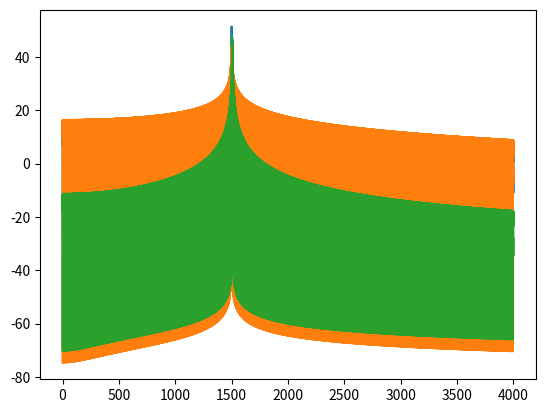

This chart was generated by the following Python code:
import math
from matplotlib import pyplot as plt
import numpy as np
bina = []
bn = []
def string2bits(s=''):
    for x in s:
        bina.append(bin(ord(x))[2:])
    bits = ''
    for i in range(0,len(bina)):
        bits += bina[i]
    return [int(i) for i in str(bits)]

s = "Labko"

b = string2bits(s)
print(b)

#a_string = "abcde"

#split_strings = []

#for index in range(0, len(a_string), n):
#    split_strings.append(a_string[index : index + 1])

#print(split_strings)
    

#zad 2

tc = 7
fs=8000
if len(b)>10:
	B = 10
else:
	B = len(b)



tb = tc / (B)
a1 = 1
a2 = 2
w = 300
fn = w / tb
fn1 = (w+1) / tb
fn2 = (w+2) / tb
n = round(tc*fs)

nb = round( n / B )

t = []
za = []
zp = []
zf = []
index = 0
dex = 0





def z_a(d,i):
    if d == 0:
        return a1 * math.sin(2*math.pi * fn * t[i])
    else:
        return a2 * math.sin(2*math.pi * fn * t[i])


def z_p(d,i):
    if d == 0:
        return math.sin(2*math.pi * fn * t[i])
    else:
        return math.sin(2*math.pi * fn * t[i] + math.pi)


def z_f(d,i):
    if d == 0:
        return math.sin(2*math.pi * fn1 * t[i])
    else:
        return math.sin(2*math.pi * fn2 * t[i])

def zad4(funkcja):
	zA_fft = np.fft.fft(funkcja)
	freq=[]
	result = []
	for i in range(0,n):

	
		result.append(math.sqrt(zA_fft[i].real**2 + zA_fft[i].imag**2))


	#plt.plot(range(len(result)), result)
	#plt.show()


	result_dok = []
	for i in range(round(n/2)):
		result_dok.append(10*math.log10(result[i]))

	for i in range(round(n/2)):
		freq.append(i*(fs/n))


	plt.plot(freq, result_dok)
	plt.show()

def zad5_width(funkcja, W):
	zA_fft = np.fft.fft(funkcja)

	result = []
	for i in range(0,n):

	
		result.append(math.sqrt(zA_fft[i].real**2 + zA_fft[i].imag**2))

	

	result_dok = []
	for i in range(round(n/2)):
		result_dok.append(10*math.log10(result[i]))

	decMax = max(result_dok)

	Itre = decMax - W

	freq=[]
	for i in range(round(n/2)):
		freq.append(i*(fs/n))

	check = []

	for i in range(len(result_dok) - 1):
		if result_dok[i] >= Itre and result_dok[i + 1] <= Itre:
			
			check.append((freq[i]+freq[i + 1])/2)
		if result_dok[i + 1] >= Itre  and  result_dok[i] <= Itre:
			check.append((freq[i]+freq[i + 1])/2)
	fmin = min(check)
	fmax = max(check)
	width = fmax - fmin
	return print(width)

for i in b:
    for j in range(0,nb):
        t.append(index)
        za.append(z_a(b[i],dex))
        zp.append(z_p(b[i],dex))
        zf.append(z_f(b[i],dex))
        dex += 1
        index += 1 / fs





zad4(za)
zad4(zp)
zad4(zf)


#print(zad5_width(za,3))
#print(zad5_width(za,6))
#print(zad5_width(za,12))


#print(zad5_width(zp,3))
#print(zad5_width(zp,6))
#print(zad5_width(zp,12))


#print(zad5_width(zf,3))
#print(zad5_width(zf,6))
#print(zad5_width(zf,12))


#plt.title("ask")
#plt.plot(t,za)
#plt.show()

#plt.title("psk")
#plt.plot(t, zp)
#plt.show()

#plt.title("fsk")
#plt.plot(t, zf)
#plt.show()



